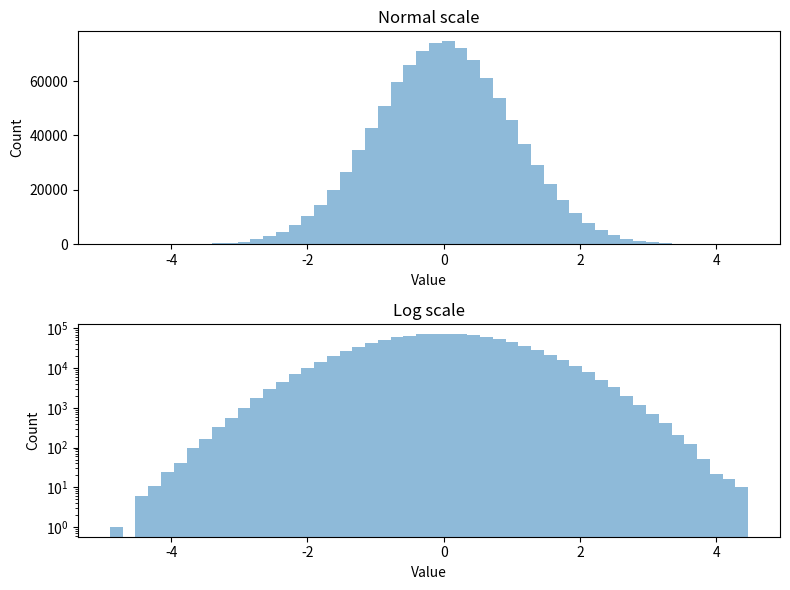

This chart was generated by the following Python code:
#!/usr/bin/env python3
# -*- coding: utf-8 -*-

import numpy as np
import matplotlib.pyplot as plt

# SETUP #######################################################################

# histtype : [‘bar’ | ‘barstacked’ | ‘step’ | ‘stepfilled’]
HIST_TYPE='bar'
ALPHA=0.5

# MAKE DATA ###################################################################

gaussian_numbers_array = np.random.normal(size=1000000)

# INIT FIGURE #################################################################

fig = plt.figure(figsize=(8.0, 6.0))

# AX1 #########################################################################

ax1 = fig.add_subplot(211)

res_tuple = ax1.hist(gaussian_numbers_array,
                     bins=50,
                     histtype=HIST_TYPE,
                     alpha=ALPHA)

ax1.set_title("Normal scale")
ax1.set_xlabel("Value")
ax1.set_ylabel("Count")

# AX2 #########################################################################

ax2 = fig.add_subplot(212)

res_tuple = ax2.hist(gaussian_numbers_array,
                     log=True,                # <- Activate log scale on Y axis
                     bins=50,
                     histtype=HIST_TYPE,
                     alpha=ALPHA)

ax2.set_title("Log scale")
ax2.set_xlabel("Value")
ax2.set_ylabel("Count")

# SHOW AND SAVE FILE ##########################################################

plt.tight_layout()

plt.savefig("hist_logscale_y.png")
plt.show()
